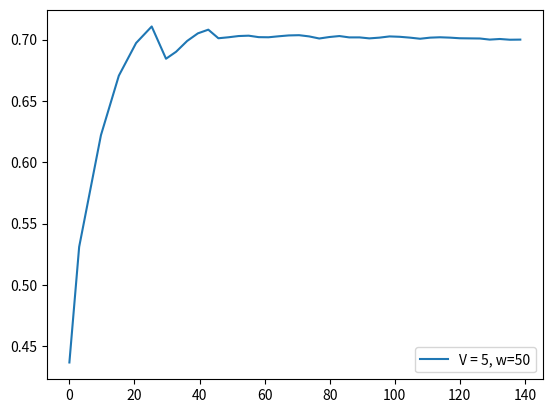

Python code for this plot:
score = [0.4368, 0.531, 0.6221, 0.6706, 0.6972, 0.7107, 0.6844, 0.6901, 0.6989, 0.7051, 0.7081, 0.7011, 0.7019, 0.7029, 0.7032, 0.702, 0.7019, 0.7027, 0.7034, 0.7036, 0.7026, 0.7009, 0.7021, 0.7029, 0.7018, 0.7018, 0.701, 0.7016, 0.7026, 0.7023, 0.7016, 0.7007, 0.7016, 0.7019, 0.7016, 0.7011, 0.701, 0.7009, 0.7, 0.7005, 0.6999, 0.7]
fscore = [0.4368, 0.8314, 0.8056, 0.8435, 0.8224, 0.7962, 0.4774, 0.7634, 0.812, 0.7924, 0.7558, 0.5839, 0.7154, 0.722, 0.7091, 0.6777, 0.6988, 0.7213, 0.7206, 0.7079, 0.6765, 0.6562, 0.7361, 0.7263, 0.6681, 0.7016, 0.6744, 0.7223, 0.7338, 0.6945, 0.6758, 0.6684, 0.7369, 0.7126, 0.6887, 0.6784, 0.6992, 0.6978, 0.6579, 0.7224, 0.6733, 0.7021]
cts = [2.4, 6.7, 5.5, 5.3, 4.8, 4.4, 1.1, 3.4, 3.3, 3.0, 3.1, 1.3, 1.7, 2.7, 2.9, 2.6, 2.7, 2.7, 2.8, 2.7, 1.7, 2.3, 2.9, 2.0, 2.4, 1.8, 1.7, 1.9, 1.8, 1.8, 1.6, 2.7, 3.0, 2.7, 2.6, 2.6, 2.6, 2.0, 2.5, 2.1, 2.0, 4.2]
tps = [3.0, 6.7, 5.5, 5.3, 4.8, 4.4, 3.1, 3.4, 3.3, 3.2, 3.1, 3.1, 3.1, 3.1, 3.1, 3.0, 3.1, 3.1, 3.2, 3.1, 3.1, 3.1, 3.1, 3.0, 3.2, 3.0, 3.1, 3.1, 3.1, 3.2, 3.1, 3.1, 3.0, 3.1, 3.0, 3.0, 3.2, 3.0, 3.1, 3.1, 3.2, 4.2]
tasks = [118, 37, 77, 65, 63, 57, 53, 37, 39, 39, 37, 37, 37, 37, 37, 37, 35, 37, 37, 37, 37, 37, 35, 37, 35, 37, 37, 39, 37, 37, 39, 37, 37, 35, 37, 35, 37, 37, 35, 37, 37, 36]
resolution = [0.2, 0.6469, 0.7271, 0.7223, 0.6636, 0.5291, 0.2142, 0.4248, 0.5302, 0.4972, 0.3936, 0.2645, 0.3371, 0.3622, 0.3758, 0.3484, 0.3522, 0.3668, 0.3668, 0.3511, 0.3367, 0.3059, 0.3867, 0.3714, 0.3177, 0.3515, 0.328, 0.3511, 0.3511, 0.3253, 0.3223, 0.3226, 0.3992, 0.3615, 0.3517, 0.3497, 0.3519, 0.3746, 0.334, 0.3897, 0.3648, 0.3511, 0.528]
ths = [0.0766, 0.0657, 0.0779, 0.0765, 0.0765, 0.076, 0.0763, 0.0649, 0.0695, 0.0686, 0.0682, 0.0683, 0.0609, 0.0627, 0.0666, 0.0672, 0.0665, 0.0665, 0.0672, 0.0672, 0.0665, 0.0632, 0.0652, 0.0677, 0.0643, 0.0655, 0.0635, 0.0627, 0.0627, 0.0627, 0.0627, 0.0614, 0.0674, 0.0686, 0.0683, 0.0674, 0.0677, 0.0674, 0.0651, 0.0674, 0.066, 0.0651, 0.0726]
########################################################
interval = [1]
x1 = [3, 1, 0, 0, 0, 1, 0, 1, 0, 0, 1, 0, 0, 1, 1, 1, 1, 1, 1, 1, 0, 1, 1, 0, 1, 0, 0, 0, 0, 0, 0, 1, 1, 1, 1, 1, 1, 0, 1, 0, 0, 3]
x2 = [4, 2, 1, 1, 1, 1, 1, 1, 1, 1, 1, 1, 1, 1, 1, 1, 1, 1, 1, 1, 1, 1, 1, 1, 1, 1, 1, 1, 1, 1, 1, 2, 1, 1, 1, 1, 1, 1, 1, 1, 1, 4]
########################################################
f1_error = [0.36843677736132197, 0.37208072415456334, 0.02714632536357775, 0.00016914571447390614, 0.04792079199479404, 0.06796251582172452, 0.39018488617209324, 0.23774240343839365, 0.007627773651510239, 0.05556549337182304, 0.10802011547621326, 0.23983644672097215, 0.04948045024870762, 0.05502228119264263, 0.05256683798355799, 0.06996228251985193, 0.033386976398041335, 0.03857147366293123, 0.06186258769942221, 0.07835073694039163, 0.08189484644959077, 0.08788642492479648, 0.02579843128697623, 0.0726170023723901, 0.12237330400201685, 0.023263498698291696, 0.08290717875631337, 0.02643497092161462, 0.07433497092161467, 0.11764003382845123, 0.08238039797854857, 0.06164778642319002, 0.022022144585631898, 0.0849954494581816, 0.07112554484149192, 0.048274377379164846, 0.03594808330579491, 0.03195195173636933, 0.07348925757426394, 0.023963160355449986, 0.06358341958455638, 0.02848263431950737, 0.06324359939755997]
f1_error  = [0.3703, 0.2559, 0.192, 0.1632, 0.1473, 0.182, 0.189, 0.1688, 0.1575, 0.153, 0.1602, 0.1517, 0.1448, 0.1387, 0.1344, 0.1284, 0.1234, 0.1202, 0.1181, 0.1164, 0.1151, 0.1112, 0.1096, 0.1101, 0.1068, 0.1059, 0.103, 0.102, 0.1026, 0.1019, 0.1007, 0.0983, 0.0979, 0.0971, 0.0958, 0.0941, 0.0925, 0.092, 0.0903, 0.0897, 0.0882, 0.0876]
s_error = [0.08070000000000002, 0.1189, 0.0808, 0.0246, 0.0241, 0.0104, 0.028700000000000003, 0.11259999999999998, 0.0369, 0.0369, 0.012599999999999993, 0.04440000000000001, 0.1159, 0.057, 0.022799999999999994, 0.022799999999999994, 0.0262, 0.029199999999999997, 0.022799999999999994, 0.022799999999999994, 0.0563, 0.057, 0.0338, 0.04440000000000001, 0.04290000000000001, 0.0639, 0.08410000000000001, 0.0855, 0.08410000000000001, 0.08410000000000001, 0.0855, 0.043899999999999995, 0.022799999999999994, 0.014300000000000007, 0.022799999999999994, 0.0262, 0.029199999999999997, 0.0563, 0.04290000000000001, 0.0563, 0.0639, 0.09439999999999998, 0.0385]
s_error = [0.0807, 0.0998, 0.0935, 0.0763, 0.0658, 0.0566, 0.0526, 0.0601, 0.0575, 0.0555, 0.0516, 0.051, 0.056, 0.056, 0.0538, 0.0519, 0.0504, 0.0492, 0.0478, 0.0466, 0.047, 0.0475, 0.0469, 0.0468, 0.0466, 0.0473, 0.0486, 0.05, 0.0511, 0.0522, 0.0533, 0.053, 0.0521, 0.051, 0.0502, 0.0495, 0.049, 0.0492, 0.049, 0.0492, 0.0495, 0.0506]
########################################################
feqs = [0.0593, 0.0811, 0.013, 0.0154, 0.0159, 0.0351, 0.0189, 0.0541, 0.0256, 0.0256, 0.0541, 0.027, 0.027, 0.0541, 0.0541, 0.0541, 0.0571, 0.0541, 0.0541, 0.0541, 0.027, 0.0541, 0.0571, 0.027, 0.0571, 0.027, 0.027, 0.0256, 0.027, 0.027, 0.0256, 0.0811, 0.0541, 0.0571, 0.0541, 0.0571, 0.0541, 0.027, 0.0571, 0.027, 0.027, 0.1944]
predicted_feqs = [0.14, 0.2, 0.0937, 0.04, 0.04, 0.0455, 0.0476, 0.1667, 0.0625, 0.0625, 0.0667, 0.0714, 0.1429, 0.1111, 0.0769, 0.0769, 0.0833, 0.0833, 0.0769, 0.0769, 0.0833, 0.1111, 0.0909, 0.0714, 0.1, 0.0909, 0.1111, 0.1111, 0.1111, 0.1111, 0.1111, 0.125, 0.0769, 0.0714, 0.077, 0.0834, 0.0833, 0.0833, 0.1, 0.0833, 0.0909, 0.1, 0.0385]
########################################################


import matplotlib.pyplot as plt
import numpy as np

times = []
for i in range(len(tps)):
    times.append(np.sum(tps[:i]))

plt.plot(times, score, label="V = 5, w=50")
print(times)
#plt.plot(range(0, len(f1_error)), f1_error)

print("#############################################")
print("V = 5, w = 50", np.sum(tps), np.sum(tps)/60)
print(np.average(resolution), np.average(ths), np.average(feqs))
print(np.sum(x1), np.sum(x2))
print("f=", score[-1])

plt.legend()
plt.show()